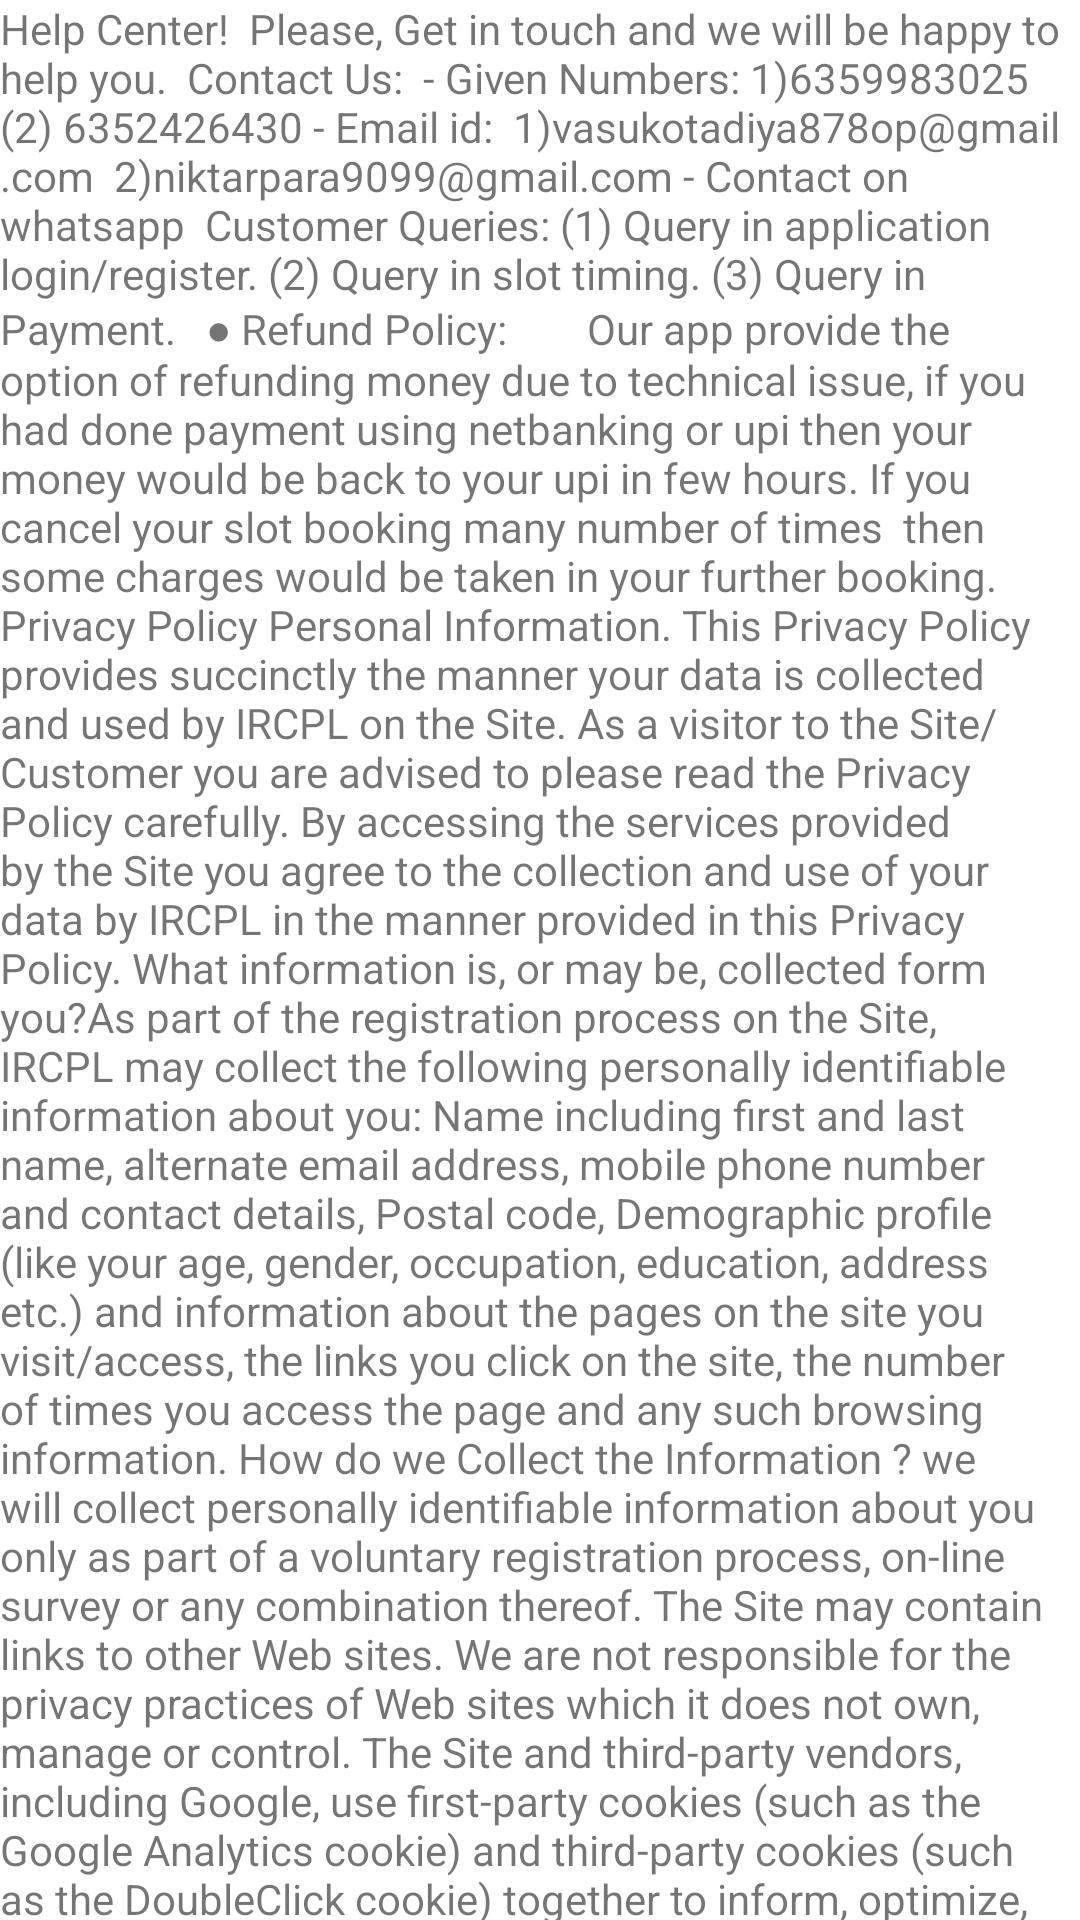

Write the Android layout XML for this screen, with the resource values it uses.
<!-- AndroidManifest.xml: application theme Theme.Authentication -->
<!-- res/layout/content_scrolling.xml -->
<?xml version="1.0" encoding="utf-8"?>
<androidx.core.widget.NestedScrollView xmlns:android="http://schemas.android.com/apk/res/android"
    xmlns:app="http://schemas.android.com/apk/res-auto"
    xmlns:tools="http://schemas.android.com/tools"
    android:layout_width="match_parent"
    android:layout_height="match_parent"
    app:layout_behavior="@string/appbar_scrolling_view_behavior"
    tools:context=".HELP2"
    tools:showIn="@layout/activity_help2">

    <TextView
        android:layout_width="wrap_content"
        android:layout_height="wrap_content"
        android:layout_margin="@dimen/text_margin"
        android:backgroundTint="#2F7A75"
        android:text="Help Center!

Please, Get in touch and we will be happy to help you.

Contact Us:

- Given Numbers:
1)6359983025
(2) 6352426430
- Email id:
 1)vasukotadiya878op@gmail.com
 2)niktarpara9099@gmail.com
- Contact on whatsapp

Customer Queries:
(1) Query in application login/register.
(2) Query in slot timing.
(3) Query in Payment.
  ● Refund Policy:
       Our app provide the option of refunding money due to technical issue, if you had done payment using netbanking or upi then your money would be back to your upi in few hours.
If you cancel your slot booking many number of times  then some charges would be taken in your further booking.
Privacy Policy
Personal Information. This Privacy Policy provides succinctly the manner your data is collected and used by IRCPL on the Site. As a visitor to the Site/ Customer you are advised to please read the Privacy Policy carefully. By accessing the services provided by the Site you agree to the collection and use of your data by IRCPL in the manner provided in this Privacy Policy.
What information is, or may be, collected form you?As part of the registration process on the Site, IRCPL may collect the following personally identifiable information about you: Name including first and last name, alternate email address, mobile phone number and contact details, Postal code, Demographic profile (like your age, gender, occupation, education, address etc.) and information about the pages on the site you visit/access, the links you click on the site, the number of times you access the page and any such browsing information.
How do we Collect the Information ?
we will collect personally identifiable information about you only as part of a voluntary registration process, on-line survey or any combination thereof. The Site may contain links to other Web sites. We are not responsible for the privacy practices of Web sites which it does not own, manage or control. The Site and third-party vendors, including Google, use first-party cookies (such as the Google Analytics cookie) and third-party cookies (such as the DoubleClick cookie) together to inform, optimize, and serve ads based on someone's past visits to the Site.
How is information used ?
We  will use your personal information to provide personalized features to you on the Site and to provide for promotional offers to you through the Site and other channels. We will also provide this information to its business associates and partners to get in touch with you when necessary to provide the services requested by you. We will use this information to preserve transaction history as governed by existing law or policy.we may also use contact information internally to direct its efforts for product improvement, to contact you as a survey respondent, to notify you if you win any contest; and to send you promotional materials from its contest sponsors or advertisers. We will also use this information to serve various promotional and advertising materials to you via display advertisements through the Google Ad network on third party websites. You can opt out of Google Analytics for Display Advertising and customize Google Display network ads using the Ads Preferences Manager. Information about Customers on an aggregate (exlcuding any information that may identify you specifically) covering Customer transaction data and Customer demographic and location data may be provided to partners  for the purpose of creating additional features on the website, creating appropriate merchandising or creating new products and services and conducting marketing research and statistical analysis of customer behaviour and transactions.
With whom your information will be shared
 We will not use your financial information for any purpose other than to complete a transaction with you. We does not rent, sell or share your personal information and will not disclose any of your personally identifiable information to third parties. In cases where it has your permission to provide services you've requested and such information is necessary to provide these  services the information may be shared with our business associates and partners. We may, however, share consumer information on an aggregate with its partners or thrird parties where it deems necessary. In addition we may use this information for promotional offers, to help investigate, prevent or take action regarding unlawful and illegal activities, suspected fraud, potential threat to the safety or security of any person, violations of the Site’s terms of use or to defend against legal claims; special circumstances such as compliance with subpoenas, court orders, requests/order from legal authorities or law enforcement agencies requiring such disclosure.
 
What Choice are available to you regarding collection, use and distribution of your information ?
To protect against the loss, misuse and alteration of the information under its control, we has in place appropriate physical, electronic and managerial procedures. For example, our servers are accessible only to authorized personnel and your information is shared with employees and authorised personnel on a need to know basis to complete the transaction and to provide the services requested by you. Although we will endeavour to safeguard the confidentiality of your personally identifiable information, transmissions made by means of the Internet cannot be made absolutely secure. By using this site, you agree that we will have no liability for disclosure of your information due to errors in transmission or unauthorized acts of third parties.

 
How can you correct inaccuracies in the information ?
To correct or update any information you have provided, the Site allows you to do it online. In the event of loss of access details you can send an e-mail to: niktarpara9099@gmail.com
Policy updates
we reserves the right to change or update this policy at any time. Such changes shall be effective immediately upon posting to the Site.
 
 Contact InformationInnovative Retail Concepts Pvt Ltd,
1st Floor, Service Road, Domlur 2nd Stage,
Off Indiranagar 100ft Road, Bangalore-560071 INDIA
Tel.: 6359983025
Email id: niktarpara9099@gmail.com
Innovative Retail. IRCPL respects your privacy" />

</androidx.core.widget.NestedScrollView>
<!-- res/layout/activity_help2.xml (included above) -->
<?xml version="1.0" encoding="utf-8"?>
<androidx.coordinatorlayout.widget.CoordinatorLayout xmlns:android="http://schemas.android.com/apk/res/android"
    xmlns:app="http://schemas.android.com/apk/res-auto"
    xmlns:tools="http://schemas.android.com/tools"
    android:layout_width="match_parent"
    android:layout_height="match_parent"

    android:background="#C1DDE1"
    android:fitsSystemWindows="true"
    tools:context=".HELP2">

    <com.google.android.material.appbar.AppBarLayout
        android:id="@+id/app_bar"
        android:layout_width="match_parent"
        android:layout_height="@dimen/app_bar_height"
        android:fitsSystemWindows="true"
        android:theme="@style/Theme.Authentication.AppBarOverlay">

        <com.google.android.material.appbar.CollapsingToolbarLayout
            android:id="@+id/toolbar_layout"
            style="@style/Widget.MaterialComponents.Toolbar.Primary"
            android:layout_width="match_parent"
            android:layout_height="match_parent"
            android:fitsSystemWindows="true"
            app:contentScrim="?attr/colorPrimary"
            app:layout_scrollFlags="scroll|exitUntilCollapsed"
            app:toolbarId="@+id/toolbar">

            <androidx.appcompat.widget.Toolbar
                android:id="@+id/toolbar"
                android:layout_width="match_parent"
                android:layout_height="?attr/actionBarSize"
                app:layout_collapseMode="pin"
                app:popupTheme="@style/Theme.Authentication.PopupOverlay" />

        </com.google.android.material.appbar.CollapsingToolbarLayout>
    </com.google.android.material.appbar.AppBarLayout>

    <include layout="@layout/content_scrolling" />

    <com.google.android.material.floatingactionbutton.FloatingActionButton
        android:id="@+id/help_mail"
        android:layout_width="wrap_content"
        android:layout_height="wrap_content"
        android:layout_marginEnd="@dimen/fab_margin"
        app:layout_anchor="@id/app_bar"
        app:layout_anchorGravity="bottom|end"
        app:srcCompat="@android:drawable/ic_dialog_email" />


</androidx.coordinatorlayout.widget.CoordinatorLayout>
<!-- resources referenced by this layout -->
<resources>
  <style name="Theme.Authentication.AppBarOverlay" parent="ThemeOverlay.AppCompat.Dark.ActionBar" />
  <style name="Theme.Authentication.PopupOverlay" parent="ThemeOverlay.AppCompat.Light" />
  <style name="Theme.Authentication" parent="Theme.MaterialComponents.DayNight.DarkActionBar">
          
          <item name="colorPrimary">@color/purple_500</item>
          <item name="colorPrimaryVariant">@color/purple_700</item>
          <item name="colorOnPrimary">@color/white</item>
          
          <item name="colorSecondary">@color/teal_200</item>
          <item name="colorSecondaryVariant">@color/teal_700</item>
          <item name="colorOnSecondary">@color/black</item>
          
          <item name="android:statusBarColor">?attr/colorPrimaryVariant</item>
          
      </style>
  <color name="purple_500">#FF6200EE</color>
  <color name="purple_700">#FF3700B3</color>
  <color name="white">#FFFFFFFF</color>
  <color name="teal_200">#FF03DAC5</color>
  <color name="teal_700">#FF018786</color>
  <color name="black">#FF000000</color>
</resources>
